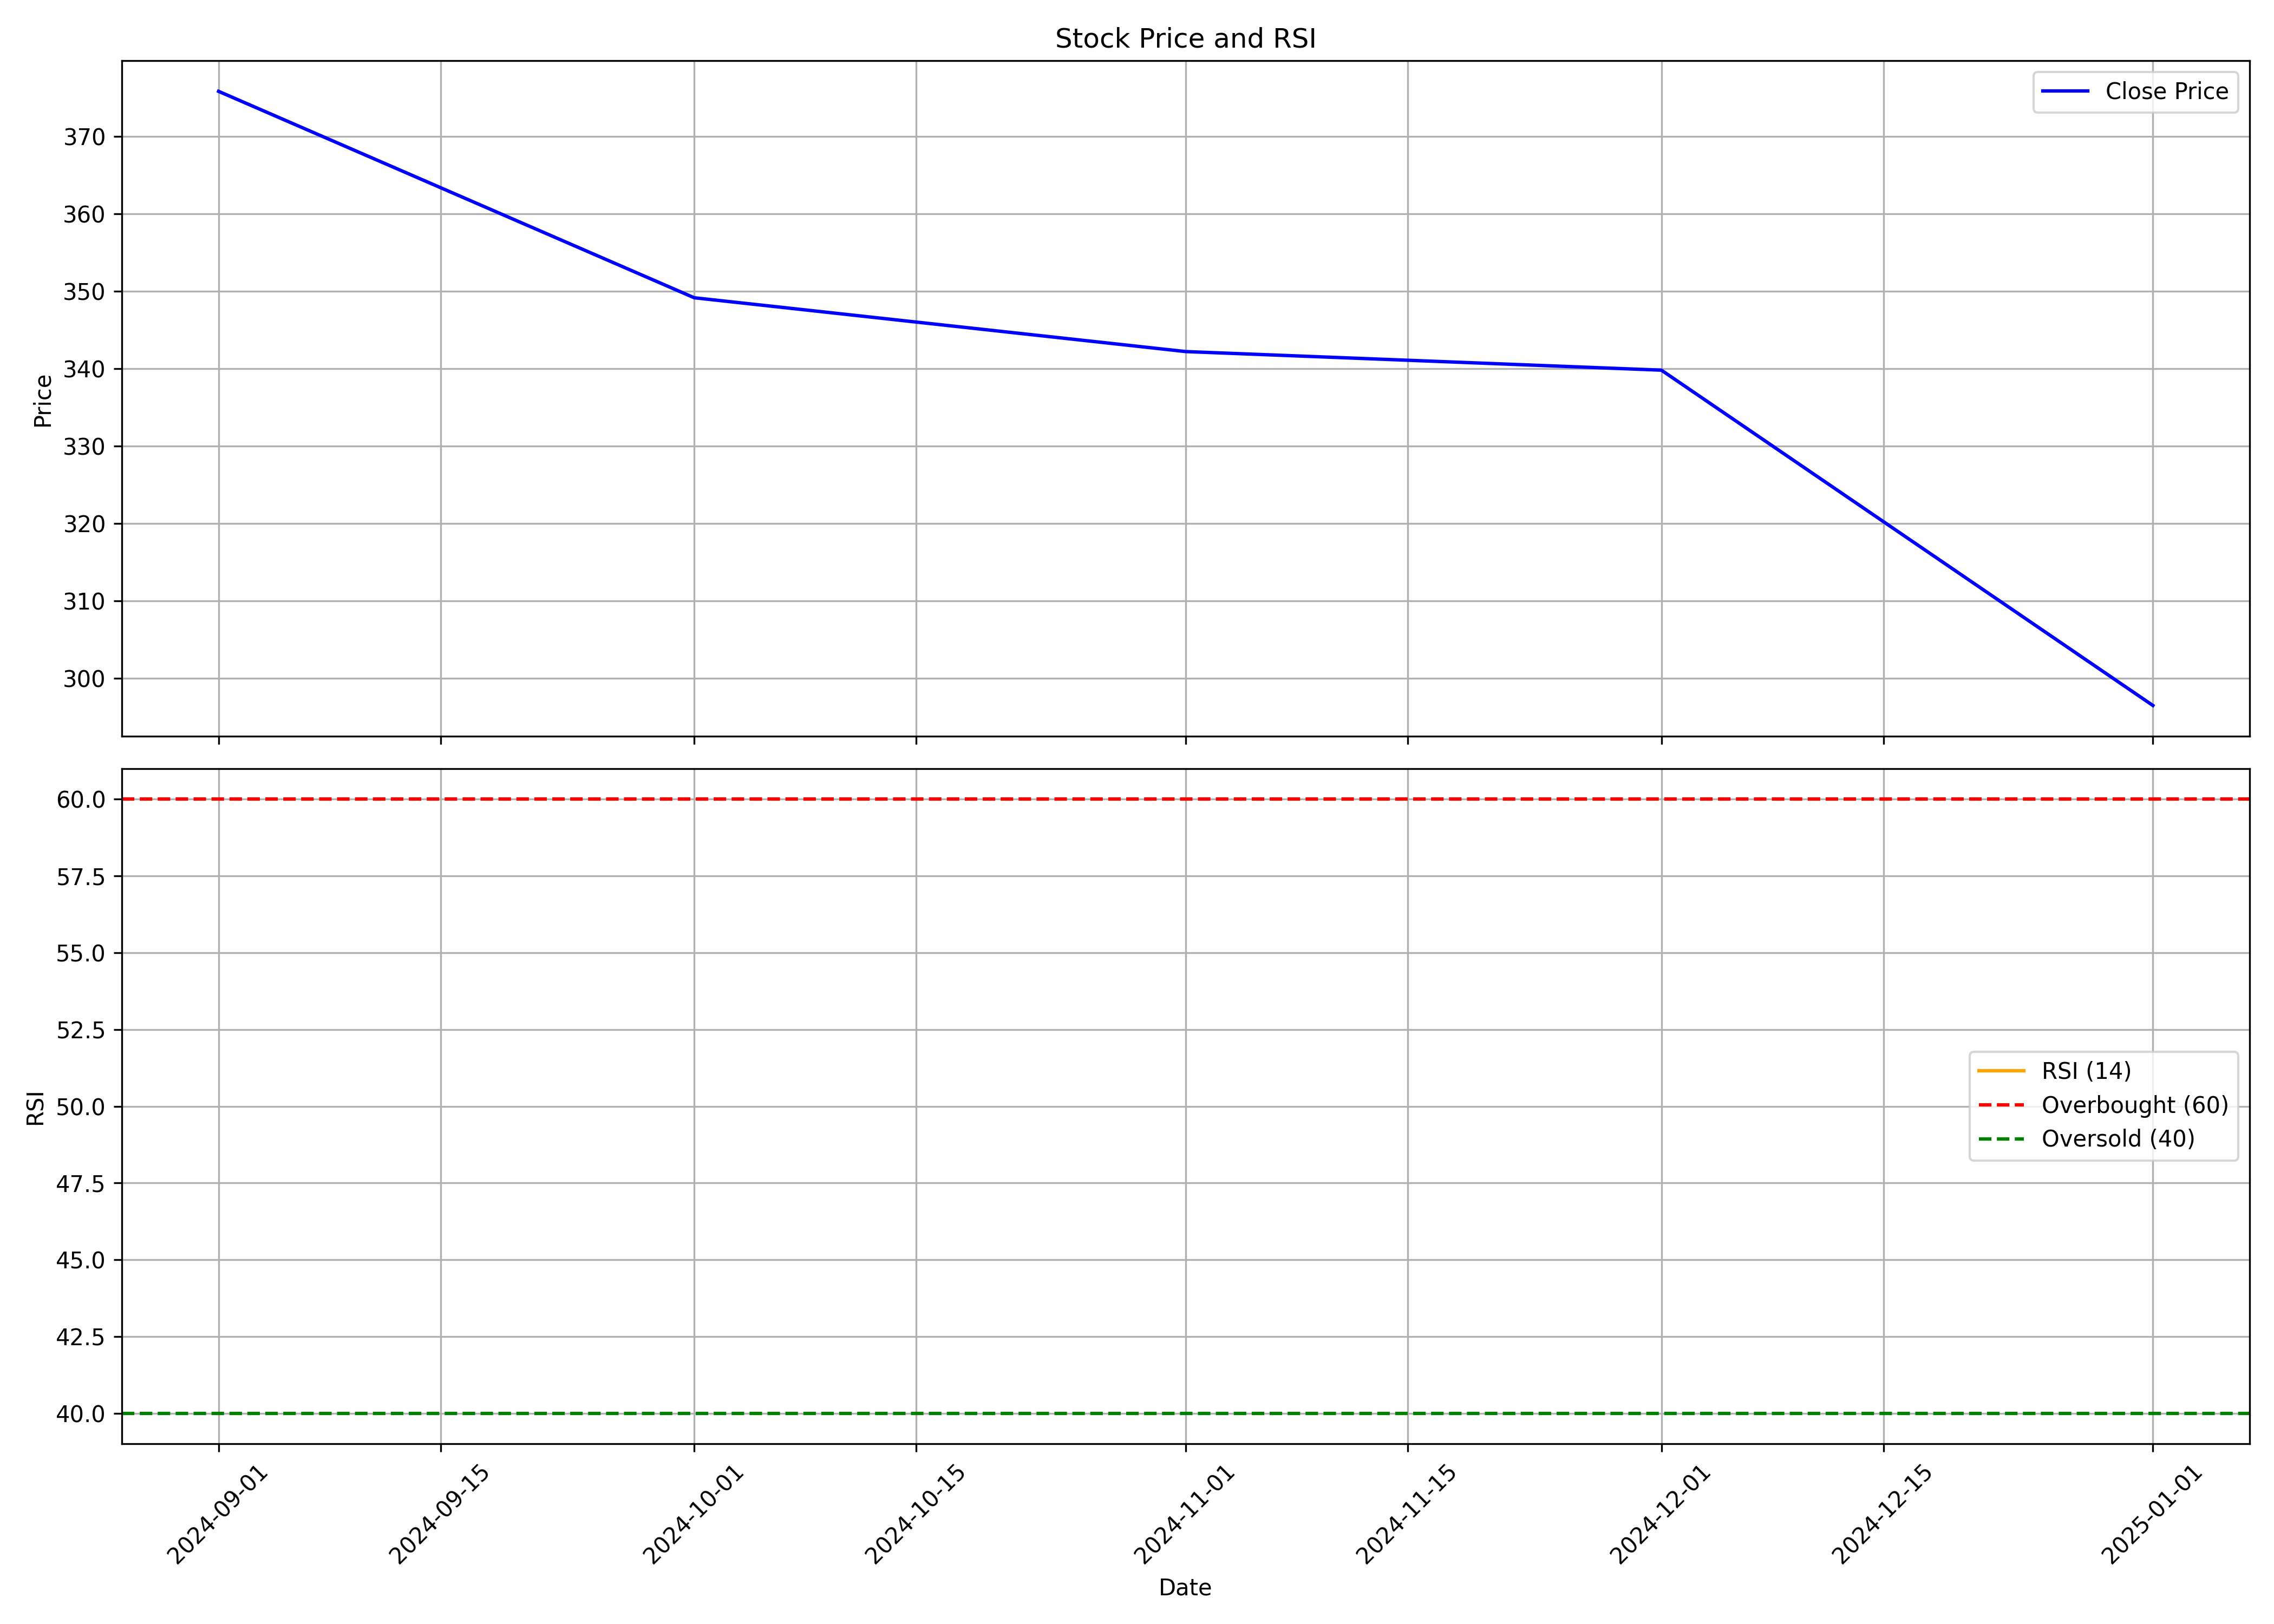

The table this chart was drawn from, first rows:
, Unnamed: 0.1, Unnamed: 0, date, symbol, open, high, low, close, volume, rsi
0, 0, 0, 2024-09-01, CEIGALL, 399.5, 401.5, 367.4, 375.8, 11846048, 
1, 1, 1, 2024-10-01, CEIGALL, 376.2, 397.0, 336.0, 349.1, 6156459, 
2, 2, 2, 2024-11-01, CEIGALL, 355.0, 370.0, 293.0, 342.2, 5684008, 
3, 3, 3, 2024-12-01, CEIGALL, 342.2, 383.0, 333.4, 339.8, 7853376, 
4, 4, 4, 2025-01-01, CEIGALL, 340.0, 351.0, 288.1, 296.5, 1989257, 
